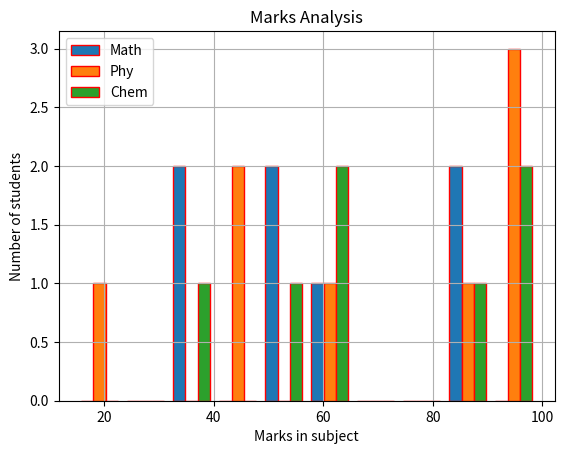

This figure's Python source:
import matplotlib.pyplot as plt
Math = [35,56,34,89,87,56,65]
Phy = [45,65,87,99,98,46,91,15]
Chem = [65,94,51,87,64,38,92]
plt.hist([Math,Phy,Chem], label = ['Math','Phy','Chem'], edgecolor = 'red')
plt.xlabel('Marks in subject')
plt.ylabel('Number of students')
plt.legend()
plt.title('Marks Analysis')
plt.grid()
plt.show()
